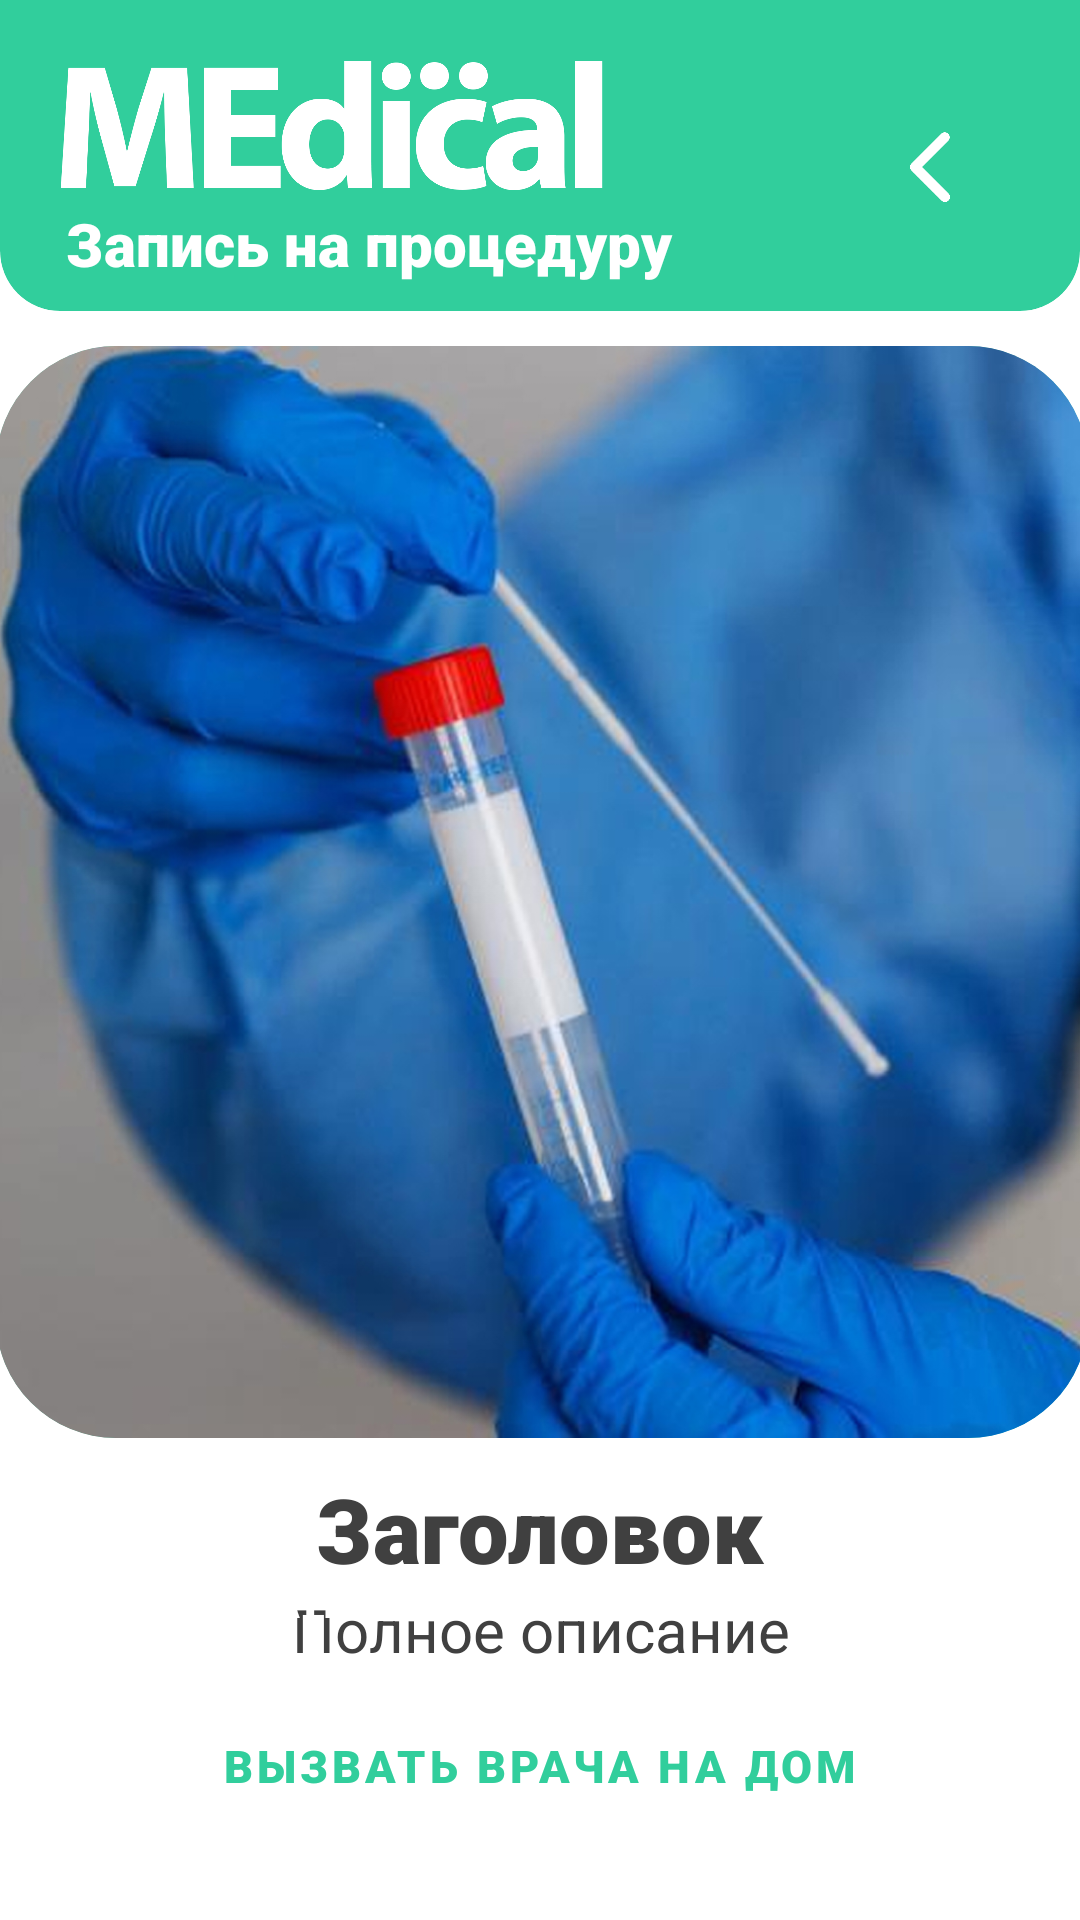

Reconstruct the res/layout file that produces this screen, plus the resources it refers to.
<!-- AndroidManifest.xml: application theme Theme.MedicalApp -->
<!-- res/layout/activity_servise_choose.xml -->
<?xml version="1.0" encoding="utf-8"?>
<androidx.constraintlayout.widget.ConstraintLayout xmlns:android="http://schemas.android.com/apk/res/android"
    xmlns:app="http://schemas.android.com/apk/res-auto"
    xmlns:tools="http://schemas.android.com/tools"
    xmlns:card_view="http://schemas.android.com/apk/res-auto"
    android:layout_width="match_parent"
    android:layout_height="match_parent"
    tools:context=".ServiseChoose">

    <androidx.cardview.widget.CardView
        android:id="@+id/cardMain"
        android:layout_width="match_parent"
        android:layout_height="143dp"
        android:layout_marginTop="-40dp"
        app:cardBackgroundColor="@color/purple_200"
        app:layout_constraintBottom_toBottomOf="parent"
        app:layout_constraintEnd_toEndOf="parent"
        app:layout_constraintHorizontal_bias="0.0"
        app:layout_constraintStart_toStartOf="parent"
        app:layout_constraintTop_toTopOf="parent"
        app:layout_constraintVertical_bias="0.0"
        card_view:cardCornerRadius="20dp"
        card_view:cardElevation="0dp">

        <ImageView
            android:id="@+id/imageView3"
            android:layout_width="218dp"
            android:layout_height="87dp"
            android:layout_gravity="left"
            android:layout_marginTop="40dp"
            card_view:srcCompat="@drawable/logowhite" />

        <TextView
            android:id="@+id/textView2"
            android:layout_width="223dp"
            android:layout_height="30dp"
            android:layout_gravity="bottom"
            android:layout_marginLeft="22dp"
            android:layout_marginBottom="6dp"
            android:fontFamily="sans-serif-black"
            android:gravity="left"
            android:text="Запись на процедуру"
            android:textColor="@color/white"
            android:textSize="20dp" />

        <ImageView
            android:id="@+id/backToMain"
            android:layout_width="40dp"
            android:layout_height="40dp"
            android:layout_gravity="right"
            android:layout_marginTop="75dp"
            android:layout_marginRight="30dp"
            android:onClick="toMain"
            card_view:srcCompat="@drawable/back" />
    </androidx.cardview.widget.CardView>

    <androidx.cardview.widget.CardView
        android:id="@+id/cardNew"
        android:layout_width="364dp"
        android:layout_height="364dp"
        app:cardBackgroundColor="@color/purple_200"
        app:layout_constraintBottom_toBottomOf="parent"
        app:layout_constraintEnd_toEndOf="parent"
        app:layout_constraintHorizontal_bias="0.489"
        app:layout_constraintStart_toStartOf="parent"
        app:layout_constraintTop_toBottomOf="@+id/cardMain"
        app:layout_constraintVertical_bias="0.07"
        card_view:cardCornerRadius="40dp"
        card_view:cardElevation="0dp">

        <ImageView
            android:id="@+id/img"
            android:layout_width="match_parent"
            android:layout_height="match_parent"
            android:layout_gravity="bottom"
            android:src="@drawable/service_covid" />
    </androidx.cardview.widget.CardView>

    <TextView
        android:id="@+id/TVtitle"
        android:layout_width="259dp"
        android:layout_height="wrap_content"
        android:fontFamily="sans-serif-black"
        android:gravity="center_horizontal"
        android:text="Заголовок"
        android:textColor="@color/text"
        android:textSize="30dp"
        android:layout_marginTop="10dp"
        app:layout_constraintEnd_toEndOf="parent"
        app:layout_constraintStart_toStartOf="parent"
        app:layout_constraintTop_toBottomOf="@+id/cardNew" />

    <TextView
        android:id="@+id/TVdescription"
        android:layout_width="354dp"
        android:layout_height="120dp"
        android:fontFamily="sans-serif"
        android:gravity="center_horizontal"
        android:text="Полное описание"
        android:textColor="@color/text"
        android:textSize="20dp"
        app:layout_constraintEnd_toEndOf="parent"
        app:layout_constraintStart_toStartOf="parent"
        app:layout_constraintTop_toBottomOf="@+id/TVtitle" />

    <Button
        android:id="@+id/outlinedButton2"
        style="?attr/materialButtonOutlinedStyle"
        android:layout_width="240dp"
        android:layout_height="55dp"
        android:layout_marginTop="116dp"
        android:backgroundTint="@color/purple_200"
        android:fontFamily="sans-serif-black"
        android:text="Записаться на прием"
        android:textColor="@color/white"
        android:textSize="15dp"
        android:onClick="toDoctor"
        app:layout_constraintBottom_toTopOf="@+id/outlinedButton3"
        app:layout_constraintEnd_toEndOf="parent"
        app:layout_constraintStart_toStartOf="parent" />

    <Button
        android:id="@+id/outlinedButton3"
        style="?attr/materialButtonOutlinedStyle"
        android:layout_width="wrap_content"
        android:layout_height="55dp"
        android:layout_marginBottom="24dp"
        android:fontFamily="sans-serif-black"
        android:text="Вызвать врача на дом"
        android:textSize="15dp"
        android:onClick="toHome"
        app:layout_constraintBottom_toBottomOf="parent"
        app:layout_constraintEnd_toEndOf="parent"
        app:layout_constraintHorizontal_bias="0.498"
        app:layout_constraintStart_toStartOf="parent" />
</androidx.constraintlayout.widget.ConstraintLayout>
<!-- resources referenced by this layout -->
<resources>
  <color name="purple_200">#31ce9c</color>
  <color name="text">#404040</color>
  <color name="white">#FFFFFFFF</color>
  <!-- drawable back: png bitmap (drawable, 5913 bytes) -->
  <!-- drawable logowhite: png bitmap (drawable, 36413 bytes) -->
  <!-- drawable service_covid: jpg bitmap (drawable, 357376 bytes) -->
  <style name="Theme.MedicalApp" parent="Theme.MaterialComponents.DayNight.NoActionBar">
          
          <item name="colorPrimary">@color/purple_500</item>
          <item name="colorPrimaryVariant">@color/purple_700</item>
          <item name="colorOnPrimary">@color/white</item>
          
          <item name="colorSecondary">@color/teal_200</item>
          <item name="colorSecondaryVariant">@color/teal_700</item>
          <item name="colorOnSecondary">@color/black</item>
          
          <item name="android:statusBarColor">?attr/colorPrimaryVariant</item>
          
      </style>
  <color name="purple_500">#31ce9c</color>
  <color name="purple_700">#31ce9c</color>
  <color name="teal_200">#FF03DAC5</color>
  <color name="teal_700">#FF018786</color>
  <color name="black">#FF000000</color>
</resources>
